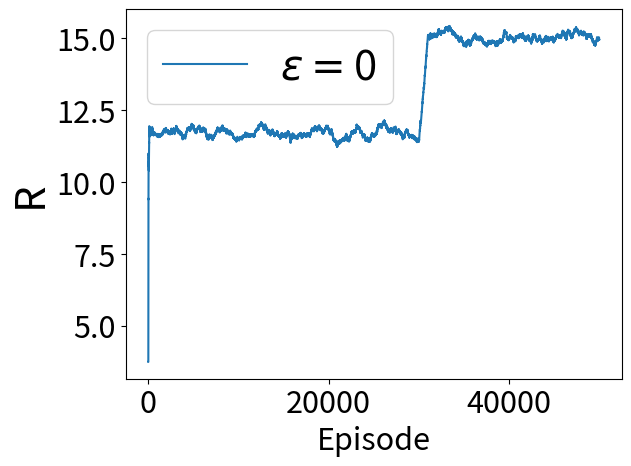

This chart was generated by the following Python code:
#!/usr/bin/env python3
# -*- coding: utf-8 -*-
"""
Created on Mon Jun 20 08:52:04 2022

@author: n
"""

#Three armed bandit

import numpy as np
import matplotlib as mpl
import matplotlib.pyplot as plt

mpl.rcParams['figure.titlesize'] = 25 
mpl.rcParams['lines.linewidth'] = 1.5
mpl.rcParams['axes.labelsize'] = 22 
mpl.rcParams['xtick.labelsize'] = 22 
mpl.rcParams['ytick.labelsize'] = 22 
mpl.rcParams['legend.fontsize'] = 22

def get_R(a):
    if a == 0:
        return np.random.normal(7.5,2)
    elif a == 1:
        return np.random.normal(10,1)
    else:
        return np.random.normal(15,5)


def smooth(v,window):
    n = v.shape[0]
    smoothed = [v[0]]
    for i in range(1,n):
        if i <= window:
            smoothed.append(np.average(v[:i]))
        else:
            smoothed.append(np.average(v[i-window:i]))
    return np.array(smoothed)



Q = np.zeros((3,3))


epsilon = 0.8
alpha = 0.1
gamma=1
R_list = []


s = 0
for episode in range(50000):
    if episode == 30000:
        epsilon = 0
    
    if np.random.uniform() > epsilon:
        a = np.argmax(Q[s])
        R = get_R(a)
        s_new = a
    else:
        a = np.random.choice([0,1,2])
        R = get_R(a)
        s_new = a
    
    R_list.append(R)
    if episode < 30000:
        Q[s,a]  = Q[s,a] + alpha*(R + gamma*np.argmax(Q[s_new]) - Q[s,a])
    s = s_new
    
R_list = np.array(R_list)
plt.plot(smooth(R_list,1000), label=fr'$\epsilon=${epsilon}')
print(np.mean(R_list[30000:]))
plt.legend(fontsize=30)
plt.ylabel('R',fontsize=30)
plt.xlabel('Episode')
